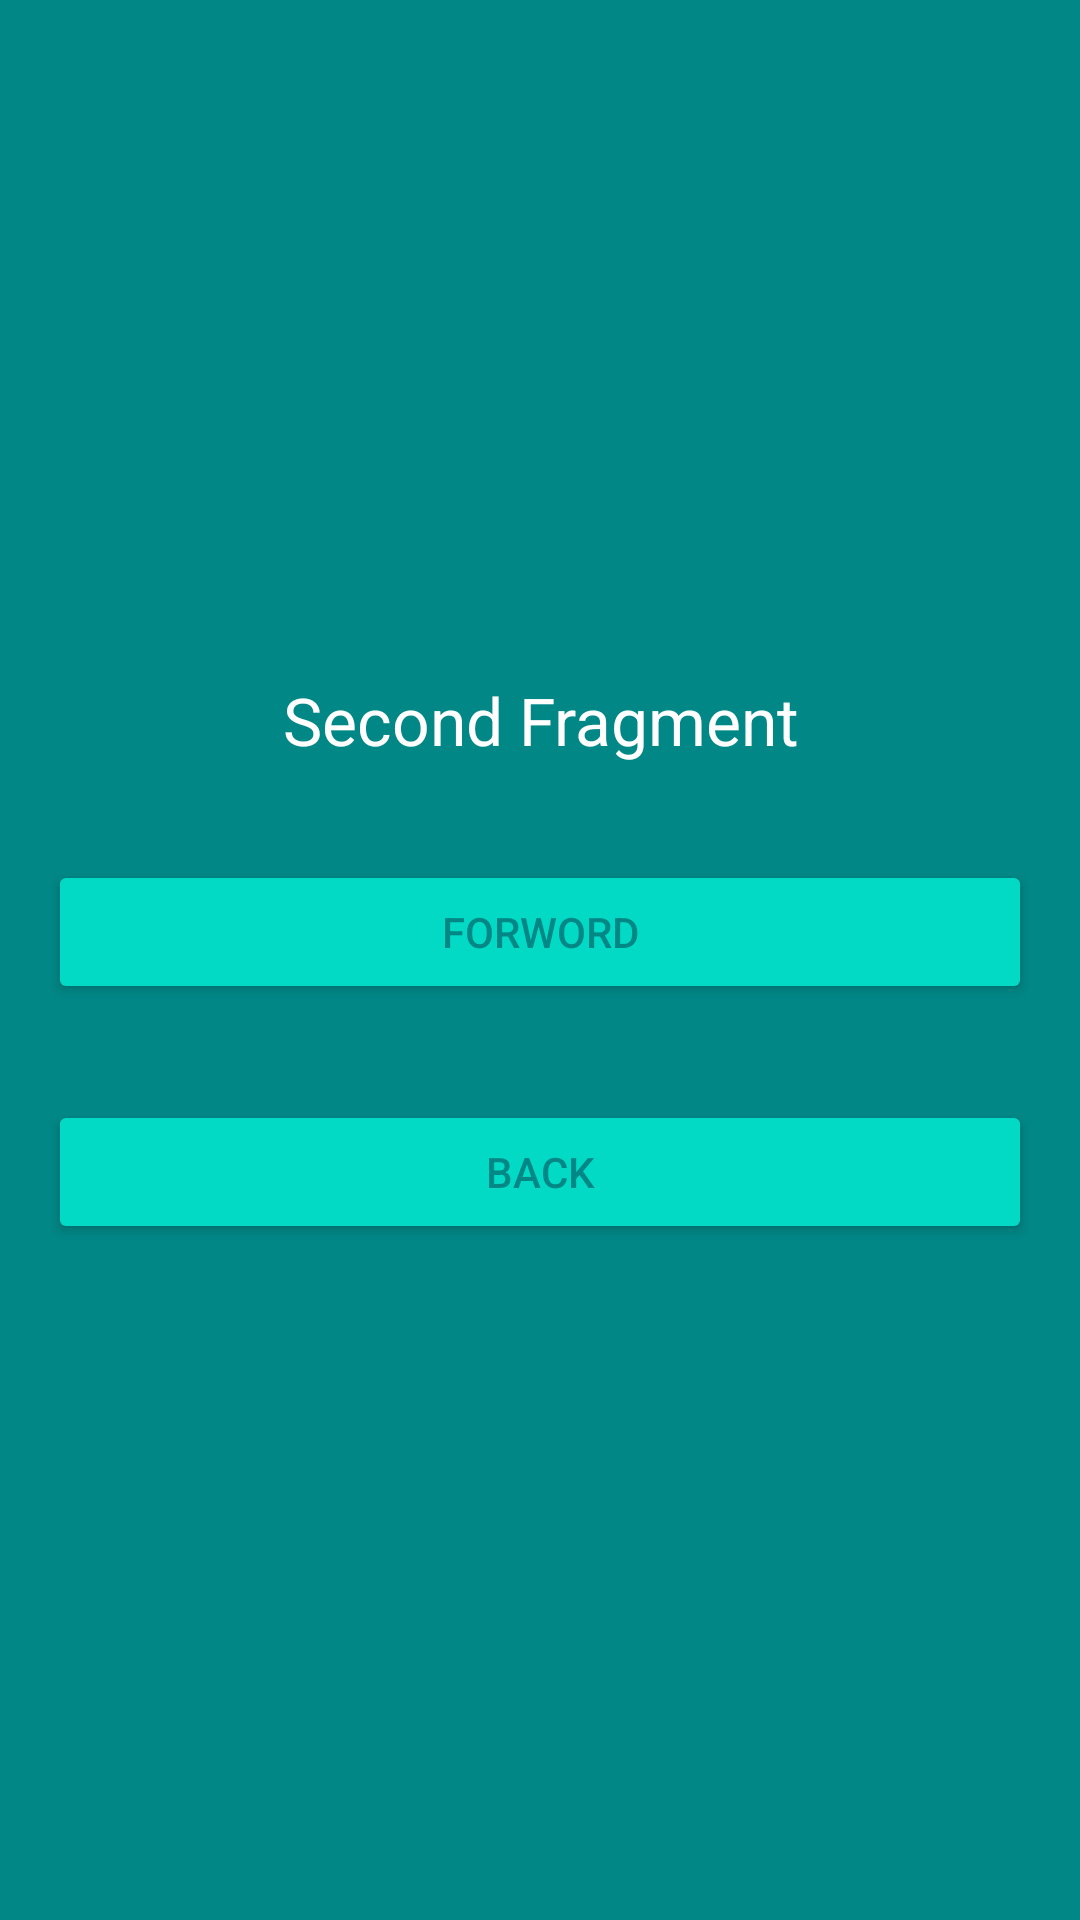

The Android layout XML behind this screen, and the referenced resources:
<!-- AndroidManifest.xml: application theme Theme.PracticeApplication -->
<!-- res/layout/fragment_second.xml -->
<?xml version="1.0" encoding="utf-8"?>
<LinearLayout xmlns:android="http://schemas.android.com/apk/res/android"
    xmlns:tools="http://schemas.android.com/tools"
    android:layout_width="match_parent"
    android:layout_height="match_parent"
    android:background="@color/teal_700"
    android:gravity="center"
    android:orientation="vertical"
    tools:context=".ui.SecondFragment">

    
    <TextView
        android:layout_width="match_parent"
        android:layout_height="wrap_content"
        android:layout_margin="16dp"
        android:gravity="center"
        android:textSize="22sp"
        android:textColor="@color/white"
        android:text="@string/second_fragment" />

    <Button
        android:id="@+id/button_frag2"
        android:layout_width="match_parent"
        android:elevation="12dp"
        android:layout_height="wrap_content"
        android:layout_margin="16dp"
        android:drawableRight="@drawable/ic_baseline_arrow_forward_ios_24"

        android:textColor="@color/teal_700"
        android:backgroundTint="@color/teal_200"
        android:text="@string/forword"/>
    <Button
        android:id="@+id/button_back_frag2"
        android:layout_width="match_parent"
        android:elevation="12dp"
        android:drawableLeft="@drawable/ic_baseline_arrow_back_ios_24"
        android:layout_height="wrap_content"
        android:layout_margin="16dp"
        android:textColor="@color/teal_700"
        android:backgroundTint="@color/teal_200"
        android:text="@string/back"/>

</LinearLayout>
<!-- resources referenced by this layout -->
<resources>
  <string name="back">Back</string>
  <string name="forword">Forword</string>
  <string name="second_fragment">Second Fragment</string>
  <style name="Theme.PracticeApplication" parent="Theme.MaterialComponents.DayNight.NoActionBar">
          
          <item name="colorPrimary">@color/purple_500</item>
          <item name="colorPrimaryVariant">@color/purple_700</item>
          <item name="colorOnPrimary">@color/white</item>
          
          <item name="colorSecondary">@color/teal_200</item>
          <item name="colorSecondaryVariant">@color/teal_700</item>
          <item name="colorOnSecondary">@color/black</item>
          
          <item name="android:statusBarColor" tools:targetApi="l">?attr/colorPrimaryVariant</item>
          
      </style>
  <!-- not gathered from this repository: default colours our renderer supplied (Android Studio template values) -->
  <color name="purple_500">#FF6200EE</color>
  <color name="purple_700">#FF3700B3</color>
  <color name="teal_200">#FF03DAC5</color>
  <color name="teal_700">#FF018786</color>
  <color name="black">#FF000000</color>
  <color name="white">#FFFFFFFF</color>
</resources>
